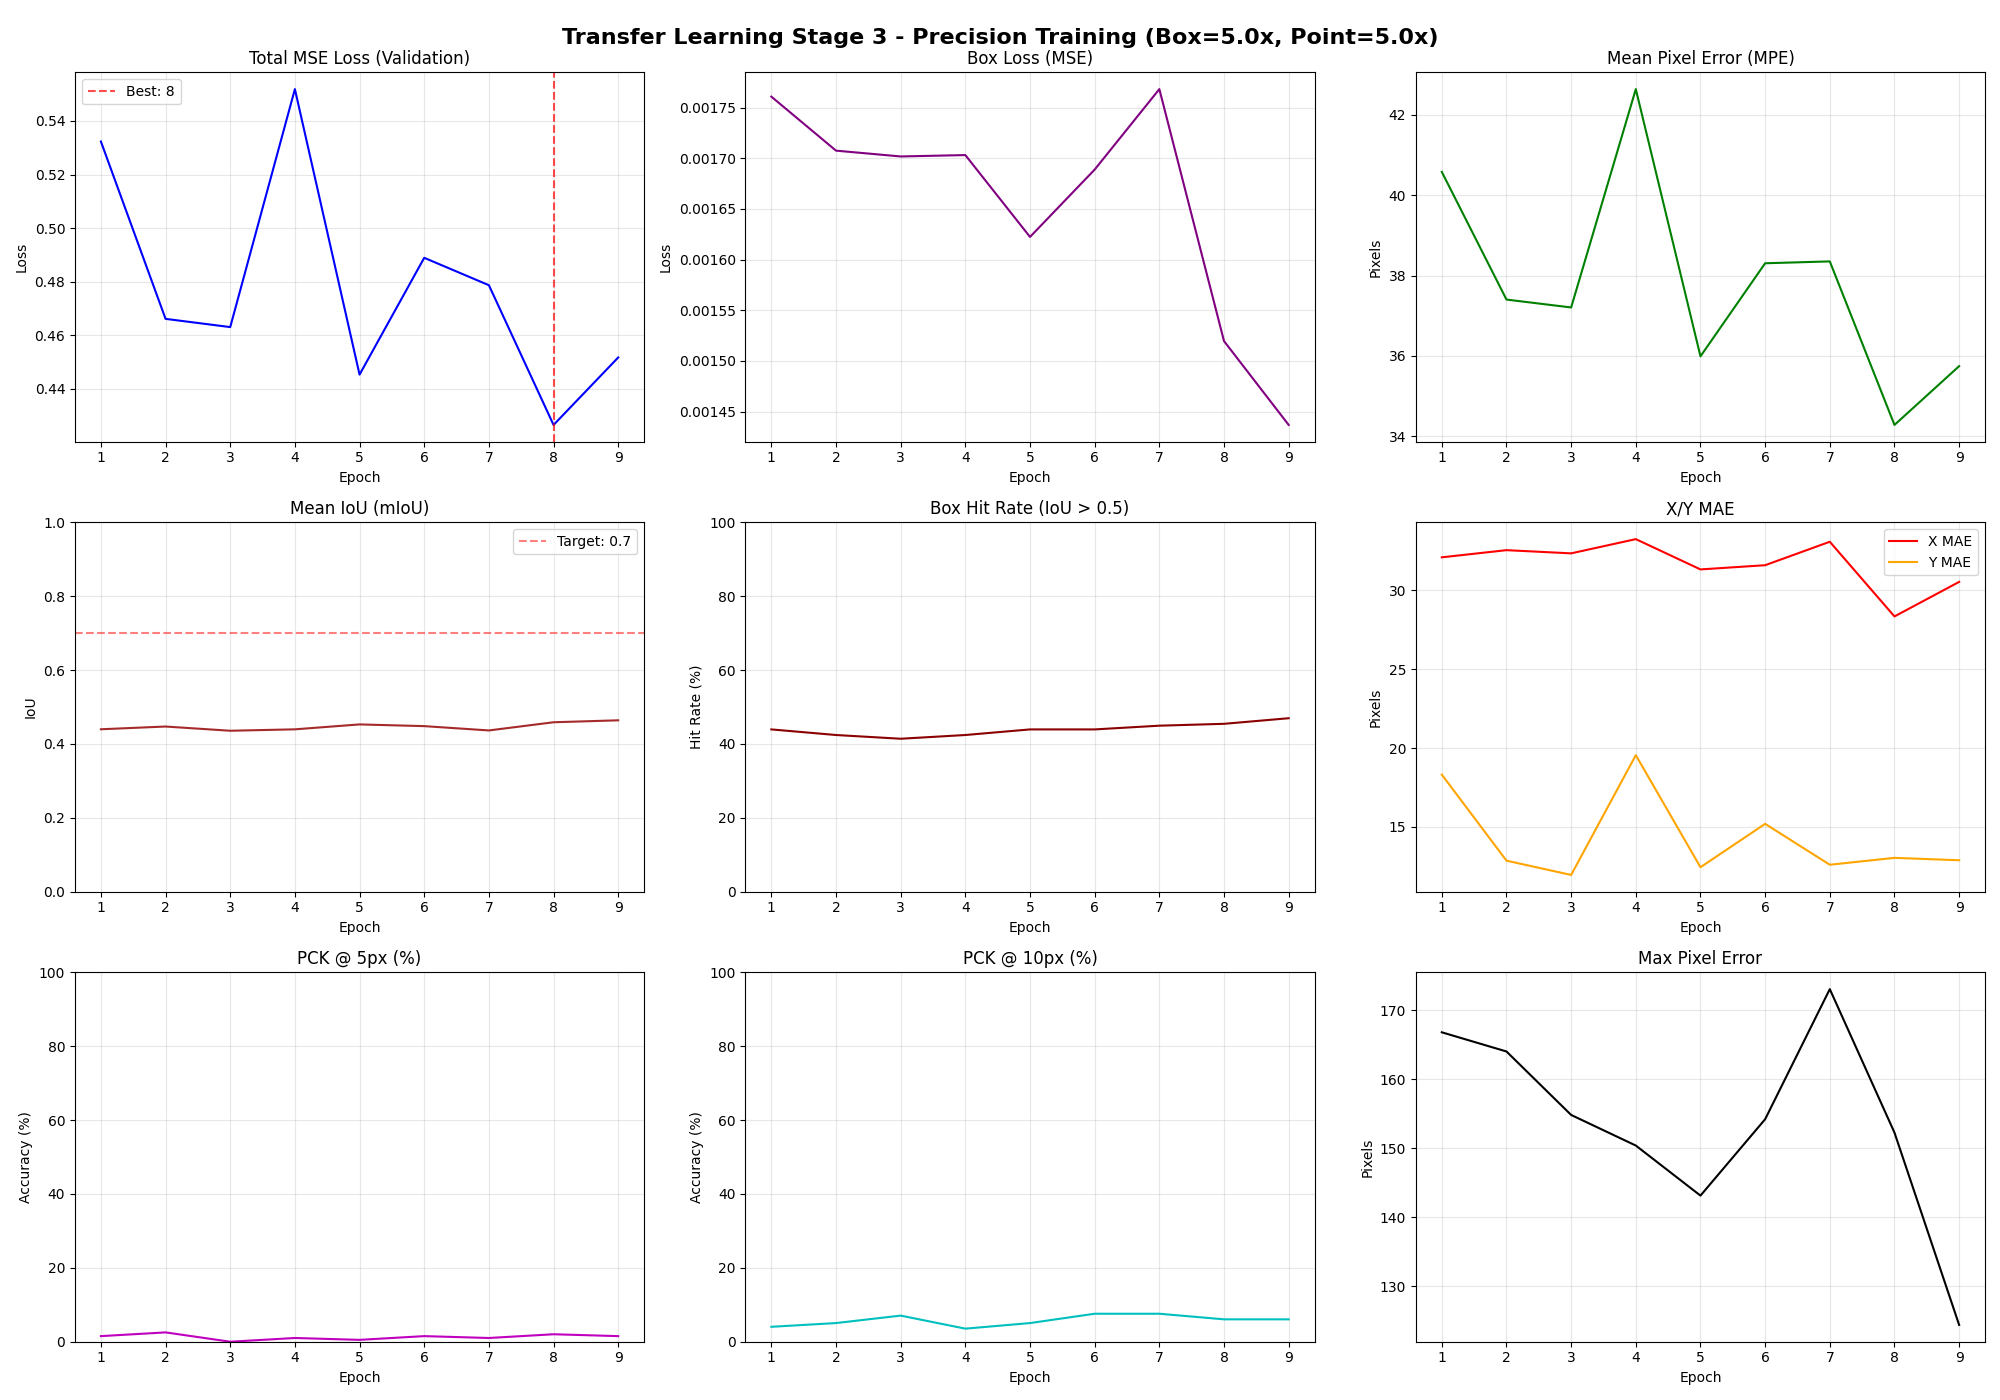

The table this chart was drawn from, first rows:
Epoch, Train_MSE_Loss, Train_Box_Loss, Train_Mean_IoU, Train_Box_Hit_Rate, Train_MPE, Train_X_MAE, Train_Y_MAE, Train_PCK@5px, Train_PCK@10px, Train_Max_Error, Val_MSE_Loss, Val_Box_Loss, Val_Mean_IoU, Val_Box_Hit_Rate, Val_MPE, Val_X_MAE, Val_Y_MAE, Val_PCK@5px, Val_PCK@10px, Val_Max_Error
1, 1.462, 0.01378, 0.2424, 17.89, 103, 88.10, 38.63, 0.38, 1.65, 532.5, 0.5323, 0.001761, 0.4398, 43.94, 40.58, 32.09, 18.31, 1.52, 4.04, 166.8
2, 1.173, 0.008789, 0.2429, 17.39, 84.62, 71.97, 31.80, 0.38, 2.16, 371.8, 0.4661, 0.001708, 0.4472, 42.42, 37.40, 32.55, 12.85, 2.53, 5.05, 164
3, 1.207, 0.009359, 0.2443, 18.27, 87.62, 76.74, 30.74, 0.63, 2.28, 436.2, 0.463, 0.001702, 0.4358, 41.41, 37.21, 32.34, 11.95, 0.00, 7.07, 154.8
4, 1.197, 0.008646, 0.2546, 19.04, 87.39, 75.09, 31.60, 0.51, 2.16, 365.9, 0.5519, 0.001703, 0.4396, 42.42, 42.64, 33.25, 19.55, 1.01, 3.54, 150.4
5, 1.175, 0.009238, 0.2523, 19.42, 84.91, 72.76, 30.96, 1.14, 2.54, 407.1, 0.4453, 0.001622, 0.4529, 43.94, 35.99, 31.33, 12.44, 0.51, 5.05, 143.1
6, 1.146, 0.008604, 0.2609, 19.29, 84.12, 72.28, 30.14, 0.63, 2.79, 382.4, 0.4889, 0.001689, 0.4483, 43.94, 38.31, 31.59, 15.19, 1.52, 7.58, 154.2
7, 1.091, 0.008134, 0.2596, 19.16, 80.52, 68.83, 29.09, 0.63, 2.28, 394.1, 0.4787, 0.001768, 0.4366, 44.95, 38.35, 33.08, 12.60, 1.01, 7.58, 173.1
8, 1.117, 0.008500, 0.2683, 21.19, 81.62, 70.03, 29.26, 0.51, 2.16, 479.1, 0.4265, 0.001520, 0.4588, 45.45, 34.28, 28.34, 13.03, 2.02, 6.06, 152.3
9, 1.154, 0.009049, 0.2547, 19.42, 83.49, 70.80, 31.33, 0.38, 2.54, 423.2, 0.4517, 0.001437, 0.4640, 46.97, 35.75, 30.53, 12.88, 1.52, 6.06, 124.3
